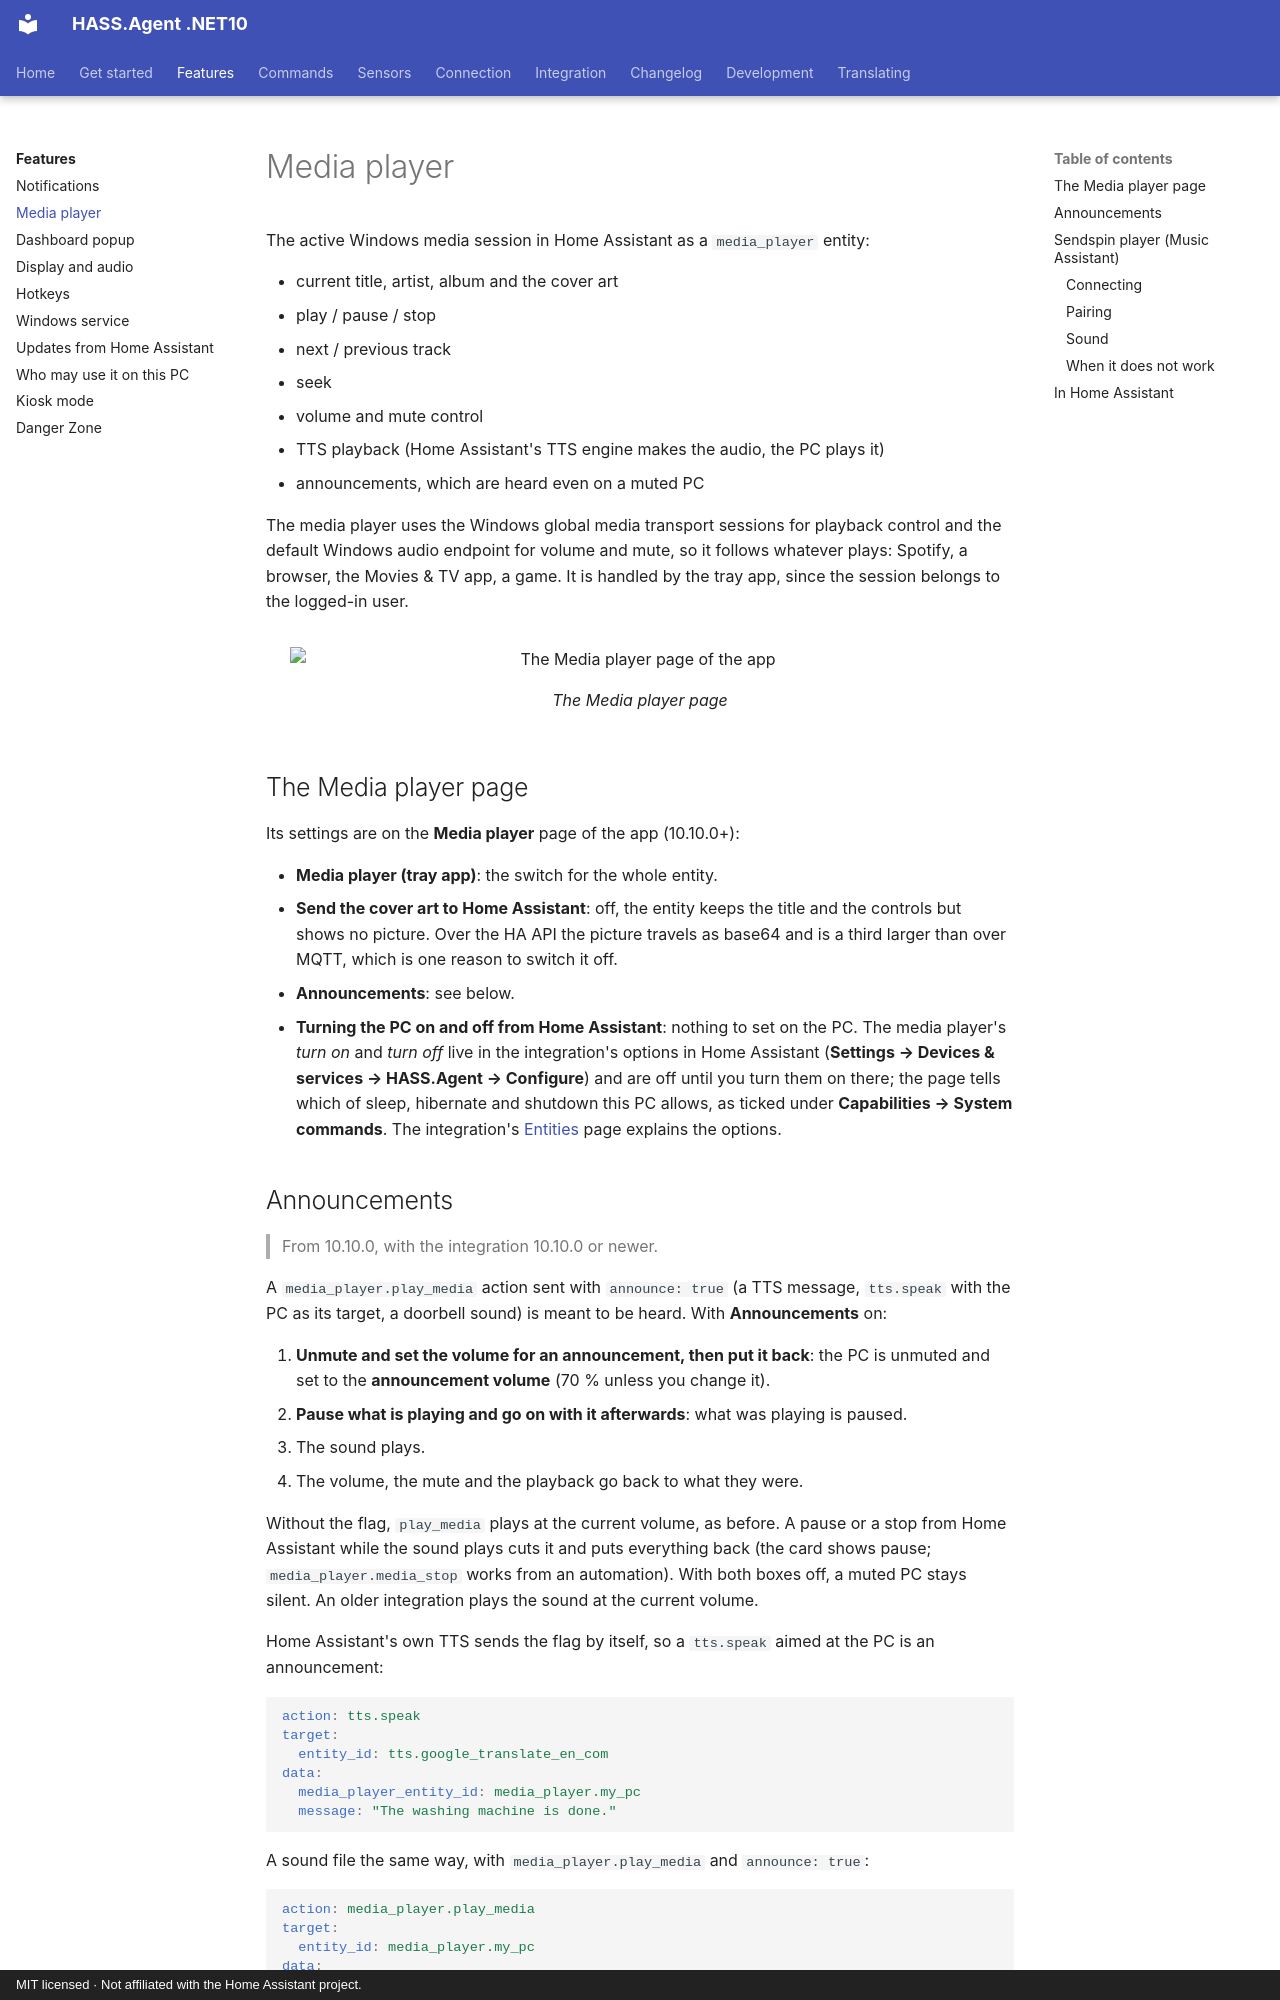

repository: v1k70rk4/HASS.Agent.NET10 · page: features/media-player/index.html · generator: mkdocs · copyright: MIT licensed · Not affiliated with the Home Assistant project.

---
title: Media player
description: The Windows PC as a media player in Home Assistant with HASS.Agent .NET10, with cover art, volume, TTS and announcements that are heard on a muted PC, and turning the PC on and off from the player.
---

# Media player

The active Windows media session in Home Assistant as a `media_player` entity:

- current title, artist, album and the cover art
- play / pause / stop
- next / previous track
- seek
- volume and mute control
- TTS playback (Home Assistant's TTS engine makes the audio, the PC plays it)
- announcements, which are heard even on a muted PC

The media player uses the Windows global media transport sessions for playback control and the default Windows audio endpoint for volume and mute, so it follows whatever plays: Spotify, a browser, the Movies & TV app, a game. It is handled by the tray app, since the session belongs to the logged-in user.

<figure class="shot" markdown>
![The Media player page of the app](../images/ui-media-player.png){ width="700" }
<figcaption>The Media player page</figcaption>
</figure>

## The Media player page

Its settings are on the **Media player** page of the app (10.10.0+):

- **Media player (tray app)**: the switch for the whole entity.
- **Send the cover art to Home Assistant**: off, the entity keeps the title and the controls but shows no picture. Over the HA API the picture travels as base64 and is a third larger than over MQTT, which is one reason to switch it off.
- **Announcements**: see below.
- **Turning the PC on and off from Home Assistant**: nothing to set on the PC. The media player's *turn on* and *turn off* live in the integration's options in Home Assistant (**Settings → Devices & services → HASS.Agent → Configure**) and are off until you turn them on there; the page tells which of sleep, hibernate and shutdown this PC allows, as ticked under **Capabilities → System commands**. The integration's [Entities](../integration/entities.md#turning-the-pc-on-and-off-with-the-media-player) page explains the options.

## Announcements

> From 10.10.0, with the integration 10.10.0 or newer.

A `media_player.play_media` action sent with `announce: true` (a TTS message, `tts.speak` with the PC as its target, a doorbell sound) is meant to be heard. With **Announcements** on:

1. **Unmute and set the volume for an announcement, then put it back**: the PC is unmuted and set to the **announcement volume** (70 % unless you change it).
2. **Pause what is playing and go on with it afterwards**: what was playing is paused.
3. The sound plays.
4. The volume, the mute and the playback go back to what they were.

Without the flag, `play_media` plays at the current volume, as before. A pause or a stop from Home Assistant while the sound plays cuts it and puts everything back (the card shows pause; `media_player.media_stop` works from an automation). With both boxes off, a muted PC stays silent. An older integration plays the sound at the current volume.

Home Assistant's own TTS sends the flag by itself, so a `tts.speak` aimed at the PC is an announcement:

```yaml
action: tts.speak
target:
  entity_id: tts.google_translate_en_com
data:
  media_player_entity_id: media_player.my_pc
  message: "The washing machine is done."
```

A sound file the same way, with `media_player.play_media` and `announce: true`:

```yaml
action: media_player.play_media
target:
  entity_id: media_player.my_pc
data:
  media_content_id: https://homeassistant.local:8123/local/doorbell.mp3
  media_content_type: music
  announce: true
```

The idea comes from a fork by @VorlonCD.
